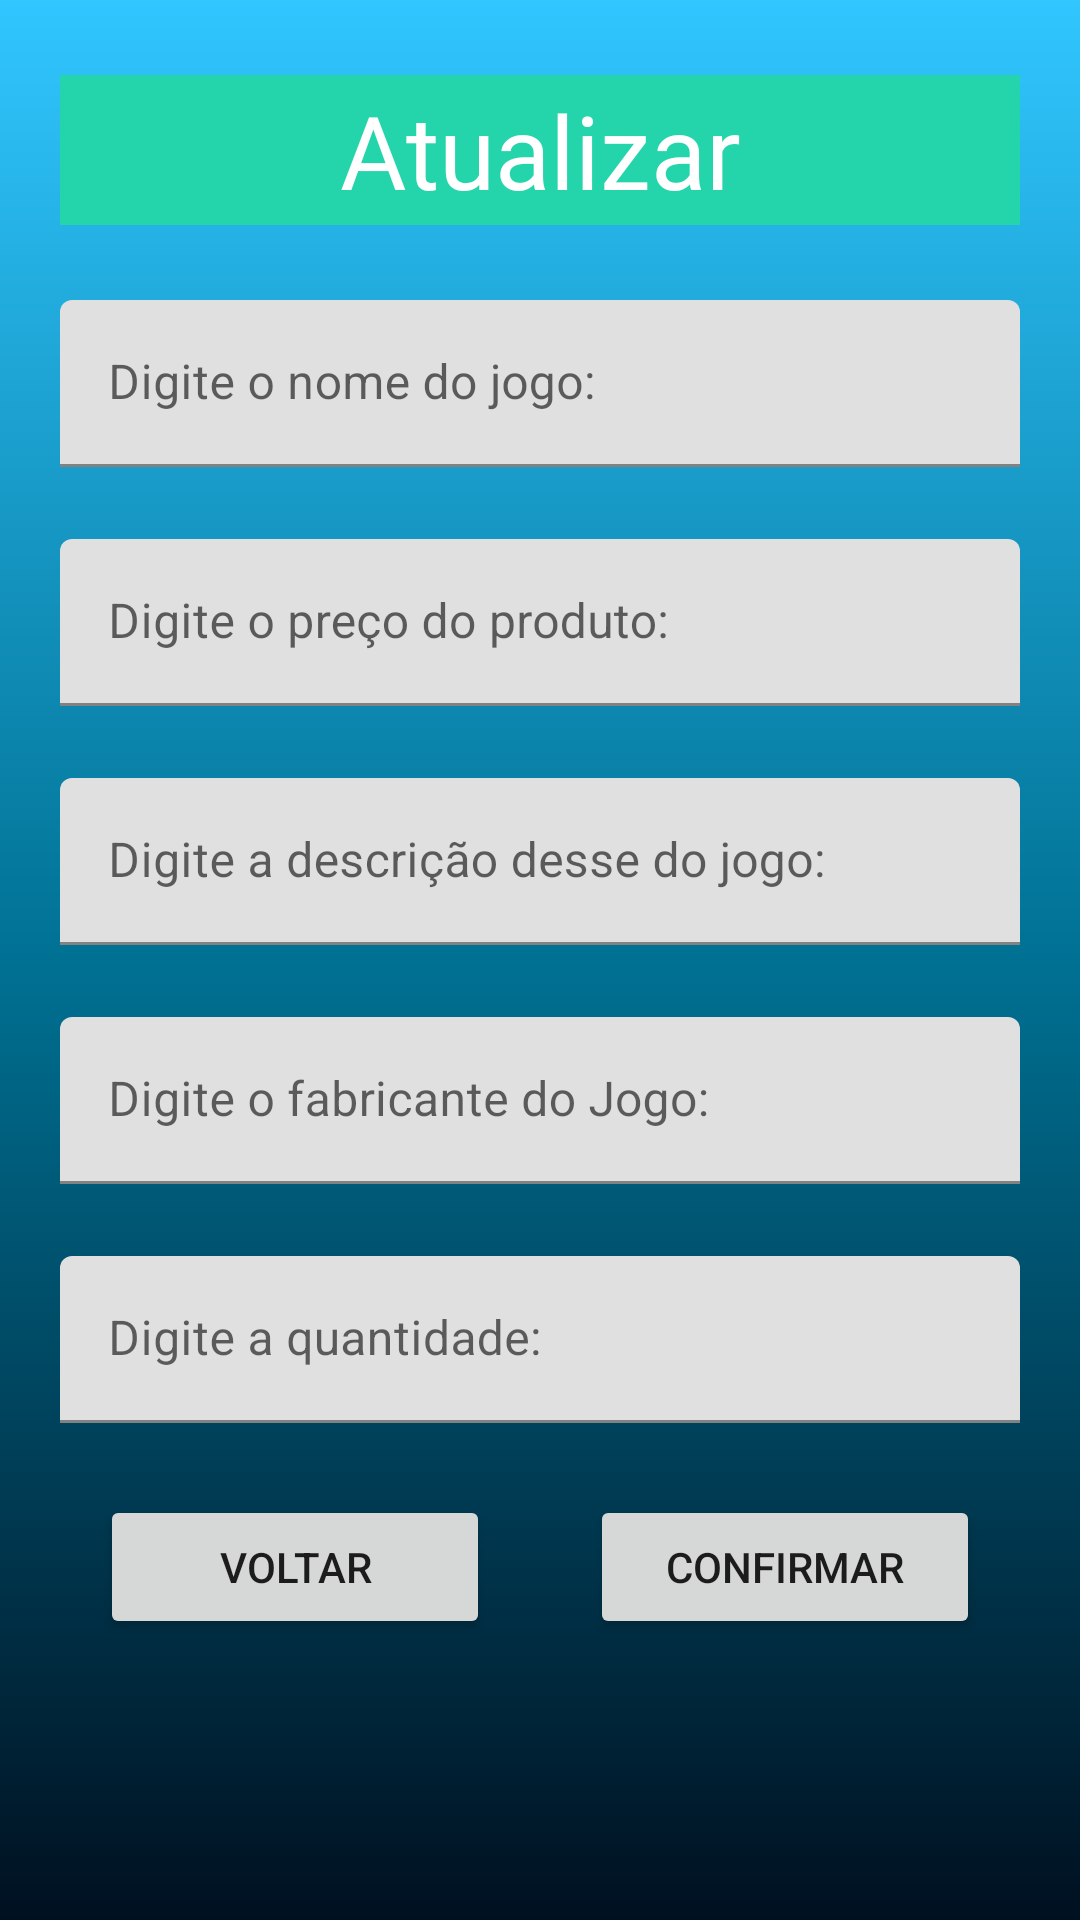

Write the Android layout XML for this screen, with the resource values it uses.
<!-- AndroidManifest.xml: application theme Theme.TestePOOII -->
<!-- res/layout/activity_atualiza.xml -->
<?xml version="1.0" encoding="utf-8"?>
<androidx.constraintlayout.widget.ConstraintLayout xmlns:android="http://schemas.android.com/apk/res/android"
    xmlns:app="http://schemas.android.com/apk/res-auto"
    xmlns:tools="http://schemas.android.com/tools"
    android:layout_width="match_parent"
    android:layout_height="match_parent"
    android:background="@drawable/gradient"
    tools:context=".activity.activity.AtualizaActivity">


    <com.google.android.material.textfield.TextInputLayout
        android:id="@+id/textInputLayout2"
        android:layout_width="320dp"
        android:layout_height="wrap_content"
        android:layout_marginTop="100dp"
        app:layout_constraintEnd_toEndOf="parent"
        app:layout_constraintStart_toStartOf="parent"
        app:layout_constraintTop_toTopOf="parent">

        <com.google.android.material.textfield.TextInputEditText
            android:id="@+id/textNomeJogoAtualiza"
            android:layout_width="match_parent"
            android:layout_height="wrap_content"
            android:hint="Digite o nome do jogo:" />
    </com.google.android.material.textfield.TextInputLayout>

    <com.google.android.material.textfield.TextInputLayout
        android:id="@+id/textInputLayout3"
        android:layout_width="320dp"
        android:layout_height="wrap_content"
        android:layout_marginTop="24dp"
        app:layout_constraintEnd_toEndOf="parent"
        app:layout_constraintStart_toStartOf="parent"
        app:layout_constraintTop_toBottomOf="@+id/textInputLayout2">

        <com.google.android.material.textfield.TextInputEditText
            android:id="@+id/textValorAtualiza"
            android:layout_width="match_parent"
            android:layout_height="wrap_content"
            android:hint="Digite o preço do produto:"
            android:inputType="number|numberDecimal" />
    </com.google.android.material.textfield.TextInputLayout>

    <com.google.android.material.textfield.TextInputLayout
        android:id="@+id/textInputLayout4"
        android:layout_width="320dp"
        android:layout_height="wrap_content"
        android:layout_marginTop="24dp"
        app:layout_constraintEnd_toEndOf="parent"
        app:layout_constraintStart_toStartOf="parent"
        app:layout_constraintTop_toBottomOf="@+id/textInputLayout3">

        <com.google.android.material.textfield.TextInputEditText
            android:id="@+id/textDescAtualiza"
            android:layout_width="match_parent"
            android:layout_height="wrap_content"
            android:hint="Digite a descrição desse do jogo:" />
    </com.google.android.material.textfield.TextInputLayout>

    <com.google.android.material.textfield.TextInputLayout
        android:id="@+id/textInputLayout5"
        android:layout_width="320dp"
        android:layout_height="wrap_content"
        android:layout_marginTop="24dp"
        app:layout_constraintEnd_toEndOf="parent"
        app:layout_constraintStart_toStartOf="parent"
        app:layout_constraintTop_toBottomOf="@+id/textInputLayout4">

        <com.google.android.material.textfield.TextInputEditText
            android:id="@+id/textFabAtualiza"
            android:layout_width="match_parent"
            android:layout_height="wrap_content"
            android:hint="Digite o fabricante do Jogo:" />
    </com.google.android.material.textfield.TextInputLayout>

    <com.google.android.material.textfield.TextInputLayout
        android:id="@+id/textInputLayout6"
        android:layout_width="320dp"
        android:layout_height="wrap_content"
        android:layout_marginTop="24dp"
        app:layout_constraintEnd_toEndOf="parent"
        app:layout_constraintStart_toStartOf="parent"
        app:layout_constraintTop_toBottomOf="@+id/textInputLayout5">

        <com.google.android.material.textfield.TextInputEditText
            android:id="@+id/textQtdAtualiza"
            android:layout_width="match_parent"
            android:layout_height="wrap_content"
            android:hint="Digite a quantidade:"
            android:inputType="number" />
    </com.google.android.material.textfield.TextInputLayout>

    <TextView
        android:id="@+id/textView"
        android:layout_width="320dp"
        android:layout_height="50dp"
        android:background="#24D5AB"
        android:fontFamily="@font/bebas_neue"
        android:gravity="center|center_horizontal"
        android:text="Atualizar"
        android:textColor="@color/white"
        android:textSize="34sp"
        app:layout_constraintBottom_toTopOf="@+id/textInputLayout2"
        app:layout_constraintEnd_toEndOf="parent"
        app:layout_constraintStart_toStartOf="parent"
        app:layout_constraintTop_toTopOf="parent"
        tools:ignore="TextContrastCheck" />

    <Button
        android:id="@+id/buttonVoltarAtualiza"
        android:layout_width="130dp"
        android:layout_height="wrap_content"
        android:layout_marginTop="24dp"
        android:text="Voltar"
        app:layout_constraintEnd_toStartOf="@+id/buttonConfirmarAtualiza"
        app:layout_constraintHorizontal_bias="0.5"
        app:layout_constraintStart_toStartOf="parent"
        app:layout_constraintTop_toBottomOf="@+id/textInputLayout6" />

    <Button
        android:id="@+id/buttonConfirmarAtualiza"
        android:layout_width="130dp"
        android:layout_height="wrap_content"
        android:layout_marginTop="24dp"
        android:text="Confirmar"
        app:layout_constraintEnd_toEndOf="parent"
        app:layout_constraintHorizontal_bias="0.5"
        app:layout_constraintStart_toEndOf="@+id/buttonVoltarAtualiza"
        app:layout_constraintTop_toBottomOf="@+id/textInputLayout6" />

</androidx.constraintlayout.widget.ConstraintLayout>
<!-- resources referenced by this layout -->
<resources>
  <color name="white">#FFFFFFFF</color>
  <!-- drawable gradient (drawable) -->
  <?xml version="1.0" encoding="utf-8"?>
  <shape xmlns:android="http://schemas.android.com/apk/res/android">
  
      <gradient android:startColor="@color/collorStart"
          android:centerColor="@color/collorMid"
          android:endColor="@color/collorBottom"
          android:type="linear"
          android:angle="270"
          ></gradient>
  </shape>
  <style name="Theme.TestePOOII" parent="Theme.MaterialComponents.Light.DarkActionBar">
          
          <item name="colorPrimary">@color/collorButton</item>
          <item name="colorPrimaryVariant">@color/collorButton</item>
          <item name="colorOnPrimary">@color/white</item>
          
          <item name="colorSecondary">@color/teal_200</item>
          <item name="colorSecondaryVariant">@color/teal_700</item>
          <item name="colorOnSecondary">@color/black</item>
          
          <item name="android:statusBarColor">?attr/colorPrimaryVariant</item>
          
      </style>
  <color name="collorStart">#31C6FF</color>
  <color name="collorMid">#007193</color>
  <color name="collorBottom">#001020</color>
  <color name="collorButton">#29245C</color>
  <color name="teal_200">#FF03DAC5</color>
  <color name="teal_700">#FF018786</color>
  <color name="black">#FF000000</color>
</resources>
